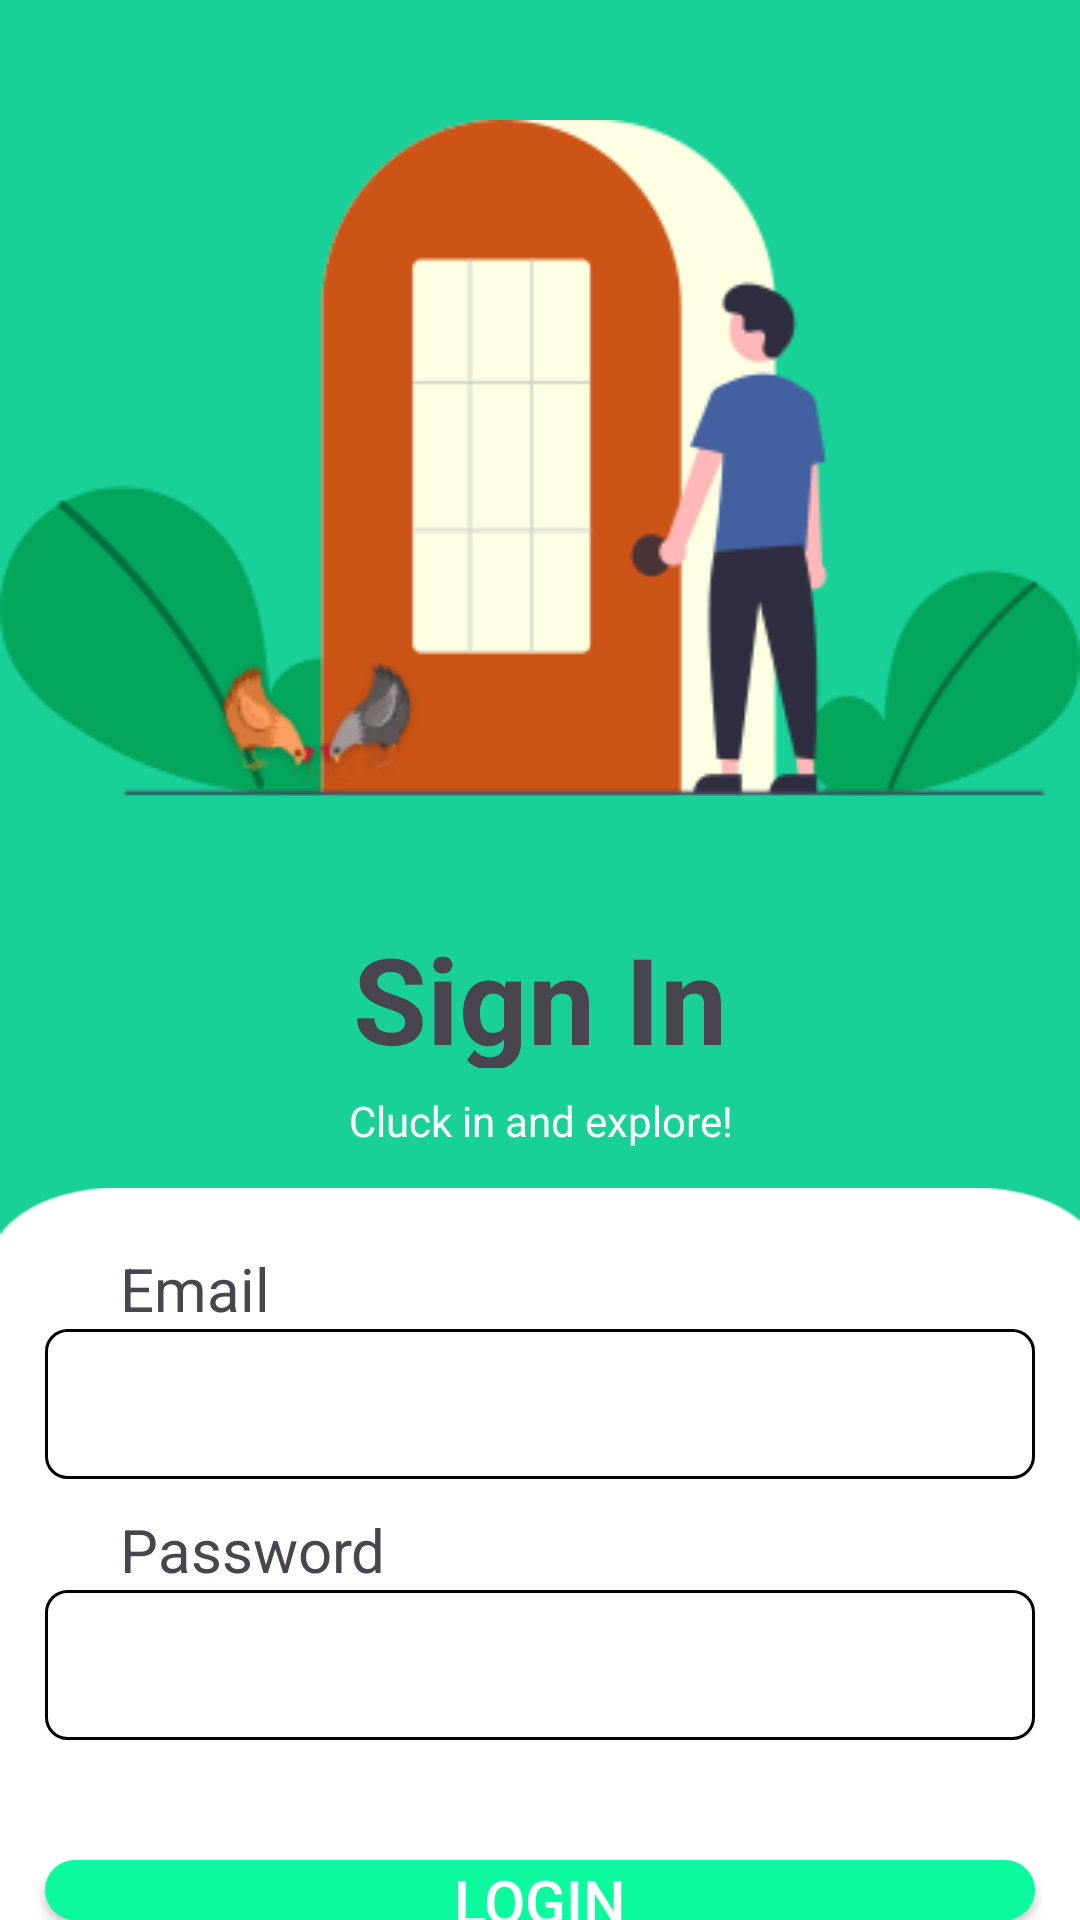

Android layout source for this screen:
<!-- AndroidManifest.xml: application theme Theme.PoultryApp -->
<!-- res/layout/activity_sign_in.xml -->
<?xml version="1.0" encoding="utf-8"?>
<RelativeLayout xmlns:android="http://schemas.android.com/apk/res/android"
    xmlns:app="http://schemas.android.com/apk/res-auto"
    xmlns:tools="http://schemas.android.com/tools"
    android:layout_width="match_parent"
    android:layout_height="match_parent"
    tools:context=".SignIn"
    android:background="#19d099">

<ImageView
    android:layout_width="wrap_content"
    android:layout_height="wrap_content"
    android:layout_centerHorizontal="true"
    android:background="@drawable/taoulit"
    android:layout_marginTop="40dp"
    android:id="@+id/img3"
    />

    <TextView
        android:layout_width="200dp"
        android:layout_height="50dp"
        android:gravity="center"
        android:text="Sign In"
        android:layout_below="@+id/img3"
        android:layout_centerHorizontal="true"
        android:layout_marginTop="40dp"
        android:textSize="40dp"
        android:textStyle="bold"
        android:id="@+id/signTXT"
        />

    <TextView
        android:id="@+id/textView4"
        android:layout_width="wrap_content"
        android:layout_height="wrap_content"
        android:layout_below="@+id/signTXT"
        android:layout_alignStart="@+id/signTXT"
        android:layout_alignEnd="@+id/signTXT"
        android:layout_marginTop="8dp"
        android:text="Cluck in and explore!"
        android:textAlignment="center"
        android:textColor="@color/white" />


    <RelativeLayout
        android:layout_width="match_parent"
        android:layout_height="341dp"
        android:layout_below="@+id/textView4"
        android:layout_alignParentBottom="true"
        android:layout_marginTop="13dp"
        android:background="@drawable/white"
        >
       <TextView
           android:id="@+id/emailt"
           android:layout_width="wrap_content"
           android:layout_height="wrap_content"
           android:text="Email"
           android:textSize="20sp"
           android:layout_marginLeft="40dp"
           android:layout_marginTop="20dp"
           />


        <EditText
            android:layout_width="330dp"
            android:layout_height="50dp"
            android:id="@+id/usernameTXT"
            android:background="@drawable/border"
            android:layout_below="@+id/emailt"
            android:layout_centerHorizontal="true"
            android:paddingLeft="10dp"
            />

        <TextView
            android:id="@+id/passt"
            android:layout_width="wrap_content"
            android:layout_height="wrap_content"
            android:text="Password"
            android:textSize="20sp"
            android:layout_below="@+id/usernameTXT"
            android:layout_marginLeft="40dp"
            android:layout_marginTop="10dp"
            />


        <EditText
            android:layout_width="330dp"
            android:layout_height="50dp"
            android:layout_below="@+id/passt"
            android:inputType="textPassword"
            android:id="@+id/passwordTXT"
            android:background="@drawable/border"
            android:paddingLeft="10dp"
            android:layout_centerHorizontal="true"
            />

        <androidx.appcompat.widget.AppCompatButton
            android:layout_width="330dp"
            android:layout_height="50dp"
            android:text="LOGIN"
            android:id="@+id/logs"
            android:layout_below="@+id/passwordTXT"
            android:layout_centerHorizontal="true"
            android:layout_marginTop="40dp"
            android:textSize="20dp"
            android:textColor="@color/white"
            android:background="@drawable/buttonbg"
            android:backgroundTint="#0df99f"
            />

        <TextView
            android:id="@+id/textView3"
            android:layout_width="wrap_content"
            android:layout_height="wrap_content"
            android:layout_below="@+id/logs"
            android:layout_marginTop="10dp"
            android:layout_marginLeft="40dp"
            android:text="Don’t have an account?" />

        <TextView
            android:id="@+id/signn"
            android:layout_width="wrap_content"
            android:layout_height="wrap_content"
            android:layout_alignTop="@+id/textView3"
            android:layout_alignEnd="@+id/logs"
            android:layout_alignBottom="@+id/textView3"
            android:layout_marginStart="6dp"
            android:layout_marginTop="0dp"
            android:layout_marginEnd="6dp"
            android:layout_marginBottom="0dp"
            android:layout_toEndOf="@+id/textView3"
            android:text="Sign up here."
            android:textColor="#00703D"
            android:textStyle="bold" />
    </RelativeLayout>






    </RelativeLayout>
<!-- resources referenced by this layout -->
<resources>
  <!-- drawable border (drawable) -->
  <?xml version="1.0" encoding="utf-8"?>
  <shape xmlns:android="http://schemas.android.com/apk/res/android"
      android:shape="rectangle" >
  
      
  
  
      
      <stroke
          android:width="1dp"
          android:color="@color/black" >
      </stroke>
  
      
      <corners
          android:radius="7dp"   >
      </corners>
  
  
  </shape>
  <!-- drawable buttonbg (drawable) -->
  <?xml version="1.0" encoding="utf-8"?>
  <shape xmlns:android="http://schemas.android.com/apk/res/android">
      <corners
          android:radius="15dp"   >
      </corners>
      <solid
          android:color="#00703D" >
      </solid>
  
  
  </shape>
  <!-- drawable taoulit: png bitmap (drawable, 17709 bytes) -->
  <!-- drawable white: png bitmap (drawable, 2771 bytes) -->
  <style name="Theme.PoultryApp" parent="Base.Theme.PoultryApp" />
  <style name="Base.Theme.PoultryApp" parent="Theme.Material3.DayNight.NoActionBar">
          
           <item name="colorPrimary">#03c988</item>
      </style>
  <!-- not gathered from this repository: default colours our renderer supplied (Android Studio template values) -->
  <color name="black">#FF000000</color>
  <color name="white">#FFFFFFFF</color>
</resources>
